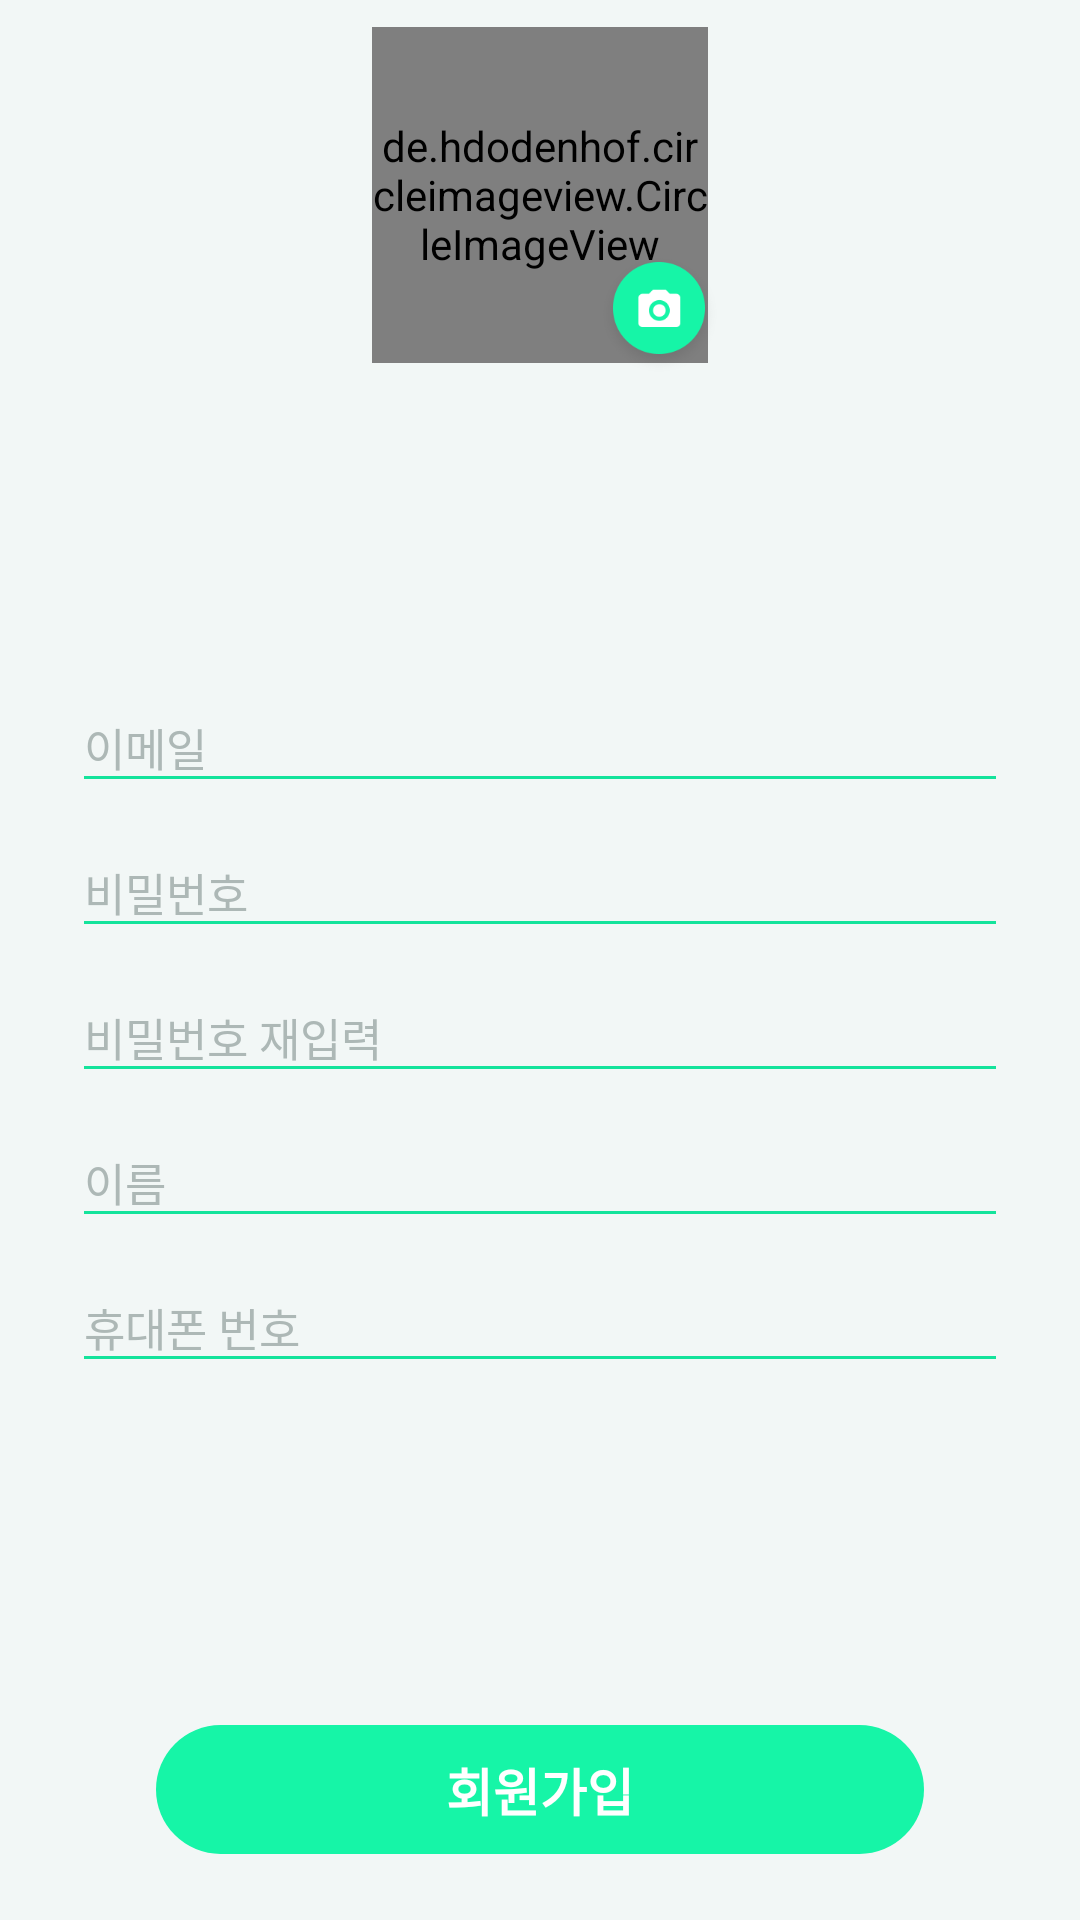

This screen was rendered from an Android layout file. Write that file and the resources it references.
<!-- AndroidManifest.xml: activity theme RegisterTheme -->
<!-- res/layout/activity_register.xml -->
<?xml version="1.0" encoding="utf-8"?>
<LinearLayout xmlns:android="http://schemas.android.com/apk/res/android"
    xmlns:app="http://schemas.android.com/apk/res-auto"
    xmlns:tools="http://schemas.android.com/tools"
    android:layout_width="match_parent"
    android:layout_height="match_parent"
    android:background="@color/colorPrimarybg"
    android:orientation="vertical"
    android:weightSum="12"
    tools:context="com.app.checkmoney.Activity.RegisterActivity">

    <RelativeLayout
        android:id="@+id/root_register"
        android:layout_width="match_parent"
        android:layout_height="0dp"
        android:layout_weight="4">

        <FrameLayout
            android:id="@+id/button_edit_profile"
            android:layout_width="118dp"
            android:layout_height="118dp"
            android:layout_centerHorizontal="true"
            android:clickable="true"
            android:layout_marginTop="6dp"
            android:foreground="?android:selectableItemBackground">

            <de.hdodenhof.circleimageview.CircleImageView
                android:id="@+id/image_profile"
                android:layout_width="112dp"
                android:layout_height="112dp"
                android:layout_gravity="center"
                android:src="@drawable/image_default_profile"
                app:civ_border_color="@color/colorWhite"
                app:civ_border_width="4dp" />

            <ImageView
                android:layout_width="wrap_content"
                android:layout_height="wrap_content"
                android:layout_gravity="bottom|right"
                android:src="@mipmap/ic_add_photo" />
        </FrameLayout>
    </RelativeLayout>


    <RelativeLayout
        android:layout_weight="8"
        android:layout_width="match_parent"
        android:layout_height="0dp">

        <TextView
            android:id="@+id/button_register"
            style="@style/Custom.ButtonStyle"
            android:layout_alignParentBottom="true"
            android:layout_marginTop="4dp"
            android:text="@string/title_register" />

        <ScrollView
            android:layout_width="match_parent"
            android:layout_height="match_parent"
            android:layout_above="@id/button_register">

            <LinearLayout
                android:id="@+id/input_register_info"
                android:layout_width="match_parent"
                android:layout_height="0dp"
                android:layout_marginLeft="24dp"
                android:layout_marginRight="24dp"
                android:background="@color/colorPrimarybg"
                android:orientation="vertical">

                <android.support.design.widget.TextInputLayout
                    android:id="@+id/inputlayout_email"
                    android:layout_width="match_parent"
                    android:layout_height="wrap_content"
                    android:layout_marginTop="6dp"
                    android:theme="@style/TextLabel">

                    <EditText
                        android:id="@+id/input_email"
                        android:layout_width="match_parent"
                        android:layout_height="wrap_content"
                        android:layout_centerHorizontal="true"
                        android:layout_centerVertical="true"
                        android:hint="이메일"
                        android:inputType="textEmailAddress"
                        android:singleLine="true"
                        android:textColor="@color/colorAccentBlack"
                        android:textColorHint="@color/colorAccentLight"
                        android:textSize="15sp"
                        android:theme="@style/EditTextTheme" />

                </android.support.design.widget.TextInputLayout>

                <android.support.design.widget.TextInputLayout
                    android:id="@+id/inputlayout_pw"
                    android:layout_width="match_parent"
                    android:layout_height="wrap_content"
                    android:theme="@style/TextLabel">

                    <EditText
                        android:id="@+id/input_pw"
                        android:layout_width="match_parent"
                        android:layout_height="wrap_content"
                        android:layout_centerHorizontal="true"
                        android:layout_centerVertical="true"
                        android:hint="비밀번호"
                        android:inputType="textPassword"
                        android:singleLine="true"
                        android:textColor="@color/colorAccentBlack"
                        android:textColorHint="@color/colorAccentLight"
                        android:textSize="15sp"
                        android:theme="@style/EditTextTheme" />

                </android.support.design.widget.TextInputLayout>

                <android.support.design.widget.TextInputLayout
                    android:id="@+id/inputlayout_checkpw"
                    android:layout_width="match_parent"
                    android:layout_height="wrap_content"
                    android:theme="@style/TextLabel">

                    <EditText
                        android:id="@+id/input_checkpw"
                        android:layout_width="match_parent"
                        android:layout_height="wrap_content"
                        android:layout_centerHorizontal="true"
                        android:layout_centerVertical="true"
                        android:hint="비밀번호 재입력"
                        android:inputType="textPassword"
                        android:singleLine="true"
                        android:textColor="@color/colorAccentBlack"
                        android:textColorHint="@color/colorAccentLight"
                        android:textSize="15sp"
                        android:theme="@style/EditTextTheme" />

                </android.support.design.widget.TextInputLayout>

                <android.support.design.widget.TextInputLayout
                    android:id="@+id/inputlayout_name"
                    android:layout_width="match_parent"
                    android:layout_height="wrap_content"
                    android:theme="@style/TextLabel">

                    <EditText
                        android:id="@+id/input_name"
                        android:layout_width="match_parent"
                        android:layout_height="wrap_content"
                        android:layout_centerHorizontal="true"
                        android:layout_centerVertical="true"
                        android:singleLine="true"
                        android:hint="@string/hint_name"
                        android:textColor="@color/colorAccentBlack"
                        android:textColorHint="@color/colorAccentLight"
                        android:textSize="15sp"
                        android:theme="@style/EditTextTheme" />

                </android.support.design.widget.TextInputLayout>

                <android.support.design.widget.TextInputLayout
                    android:layout_width="match_parent"
                    android:id="@+id/inputlayout_phnum"
                    android:layout_height="wrap_content"
                    android:theme="@style/TextLabel">

                    <EditText
                        android:id="@+id/input_phnum"
                        android:layout_width="match_parent"
                        android:layout_height="wrap_content"
                        android:layout_centerHorizontal="true"
                        android:layout_centerVertical="true"
                        android:hint="@string/hint_phone_number"
                        android:singleLine="true"
                        android:inputType="phone"
                        android:textColor="@color/colorAccentBlack"
                        android:textColorHint="@color/colorAccentLight"
                        android:textSize="15sp"
                        android:theme="@style/EditTextTheme" />

                </android.support.design.widget.TextInputLayout>
                

            </LinearLayout>
        </ScrollView>
    </RelativeLayout>
</LinearLayout>
<!-- resources referenced by this layout -->
<resources>
  <color name="colorAccentBlack">#4e4e4e</color>
  <color name="colorAccentLight">#adb8b6</color>
  <color name="colorPrimaryDarkFont">#26d195</color>
  <color name="colorPrimarybg">#f2f7f6</color>
  <color name="colorWhite">#ffffff</color>
  <!-- drawable image_default_profile: png bitmap (drawable, 20544 bytes) -->
  <!-- mipmap ic_add_photo: png bitmap (mipmap-xxxhdpi, 6418 bytes) -->
  <string name="hint_name">이름</string>
  <string name="hint_phone_number">휴대폰 번호</string>
  <string name="title_register">회원가입</string>
  <style name="Custom.ButtonStyle" parent="@android:style/Widget.TextView">
          <item name="android:textColor">@color/colorWhite</item>
          <item name="android:textSize">17sp</item>
          <item name="android:textStyle">bold</item>
          <item name="android:layout_width">match_parent</item>
          <item name="android:layout_height">wrap_content</item>
          <item name="android:clickable">true</item>
          <item name="android:background">@drawable/bg_general_button</item>
          <item name="android:gravity">center</item>
          <item name="android:padding">9dp</item>
          <item name="android:layout_marginBottom">22dp</item>
          <item name="android:layout_marginLeft">52dp</item>
          <item name="android:layout_marginRight">52dp</item>
      </style>
  <style name="EditTextTheme">
          
          <item name="colorControlNormal">@color/colorPrimaryDark</item>
          <item name="colorControlActivated">@color/colorPrimaryDarkFont</item>
          
      </style>
  <style name="TextLabel" parent="ThemeOverlay.AppCompat.Light">
          
          <item name="android:textColorHint">@color/colorAccentLight</item>
          <item name="android:textSize">13sp</item>
          
          <item name="colorControlNormal">@color/colorPrimaryDark</item>
          <item name="colorControlActivated">@color/colorPrimaryDarkFont</item>
      </style>
  <style name="RegisterTheme" parent="Theme.AppCompat.Light.NoActionBar">
          <item name="colorPrimary">@color/colorPrimary</item>
          <item name="colorPrimaryDark">@color/colorPrimaryLight</item>
          <item name="windowActionBar">false</item>
      </style>
  <!-- drawable bg_general_button (drawable) -->
  <?xml version="1.0" encoding="utf-8"?>
  <selector xmlns:android="http://schemas.android.com/apk/res/android">
      <item android:state_pressed="false" android:state_enabled="true">
          <shape android:shape="rectangle">
              <solid android:color="@color/colorPrimary" />
              <corners android:radius="800dp" />
          </shape>
      </item>
  
      <item android:state_pressed="true" android:state_enabled="true">
          <shape android:shape="rectangle">
              <solid android:color="@color/colorPrimaryDark" />
              <corners android:radius="800dp" />
          </shape>
      </item>
  
      <item android:state_enabled="false">
          <shape android:shape="rectangle">
              <solid android:color="@color/colorAccentGrey" />
              <corners android:radius="800dp" />
          </shape>
      </item>
  </selector>
  <color name="colorPrimaryDark">#14e39b</color>
  <color name="colorPrimary">#16f5a7</color>
  <color name="colorPrimaryLight">#43f0b3</color>
  <color name="colorAccentGrey">#7f8584</color>
</resources>
